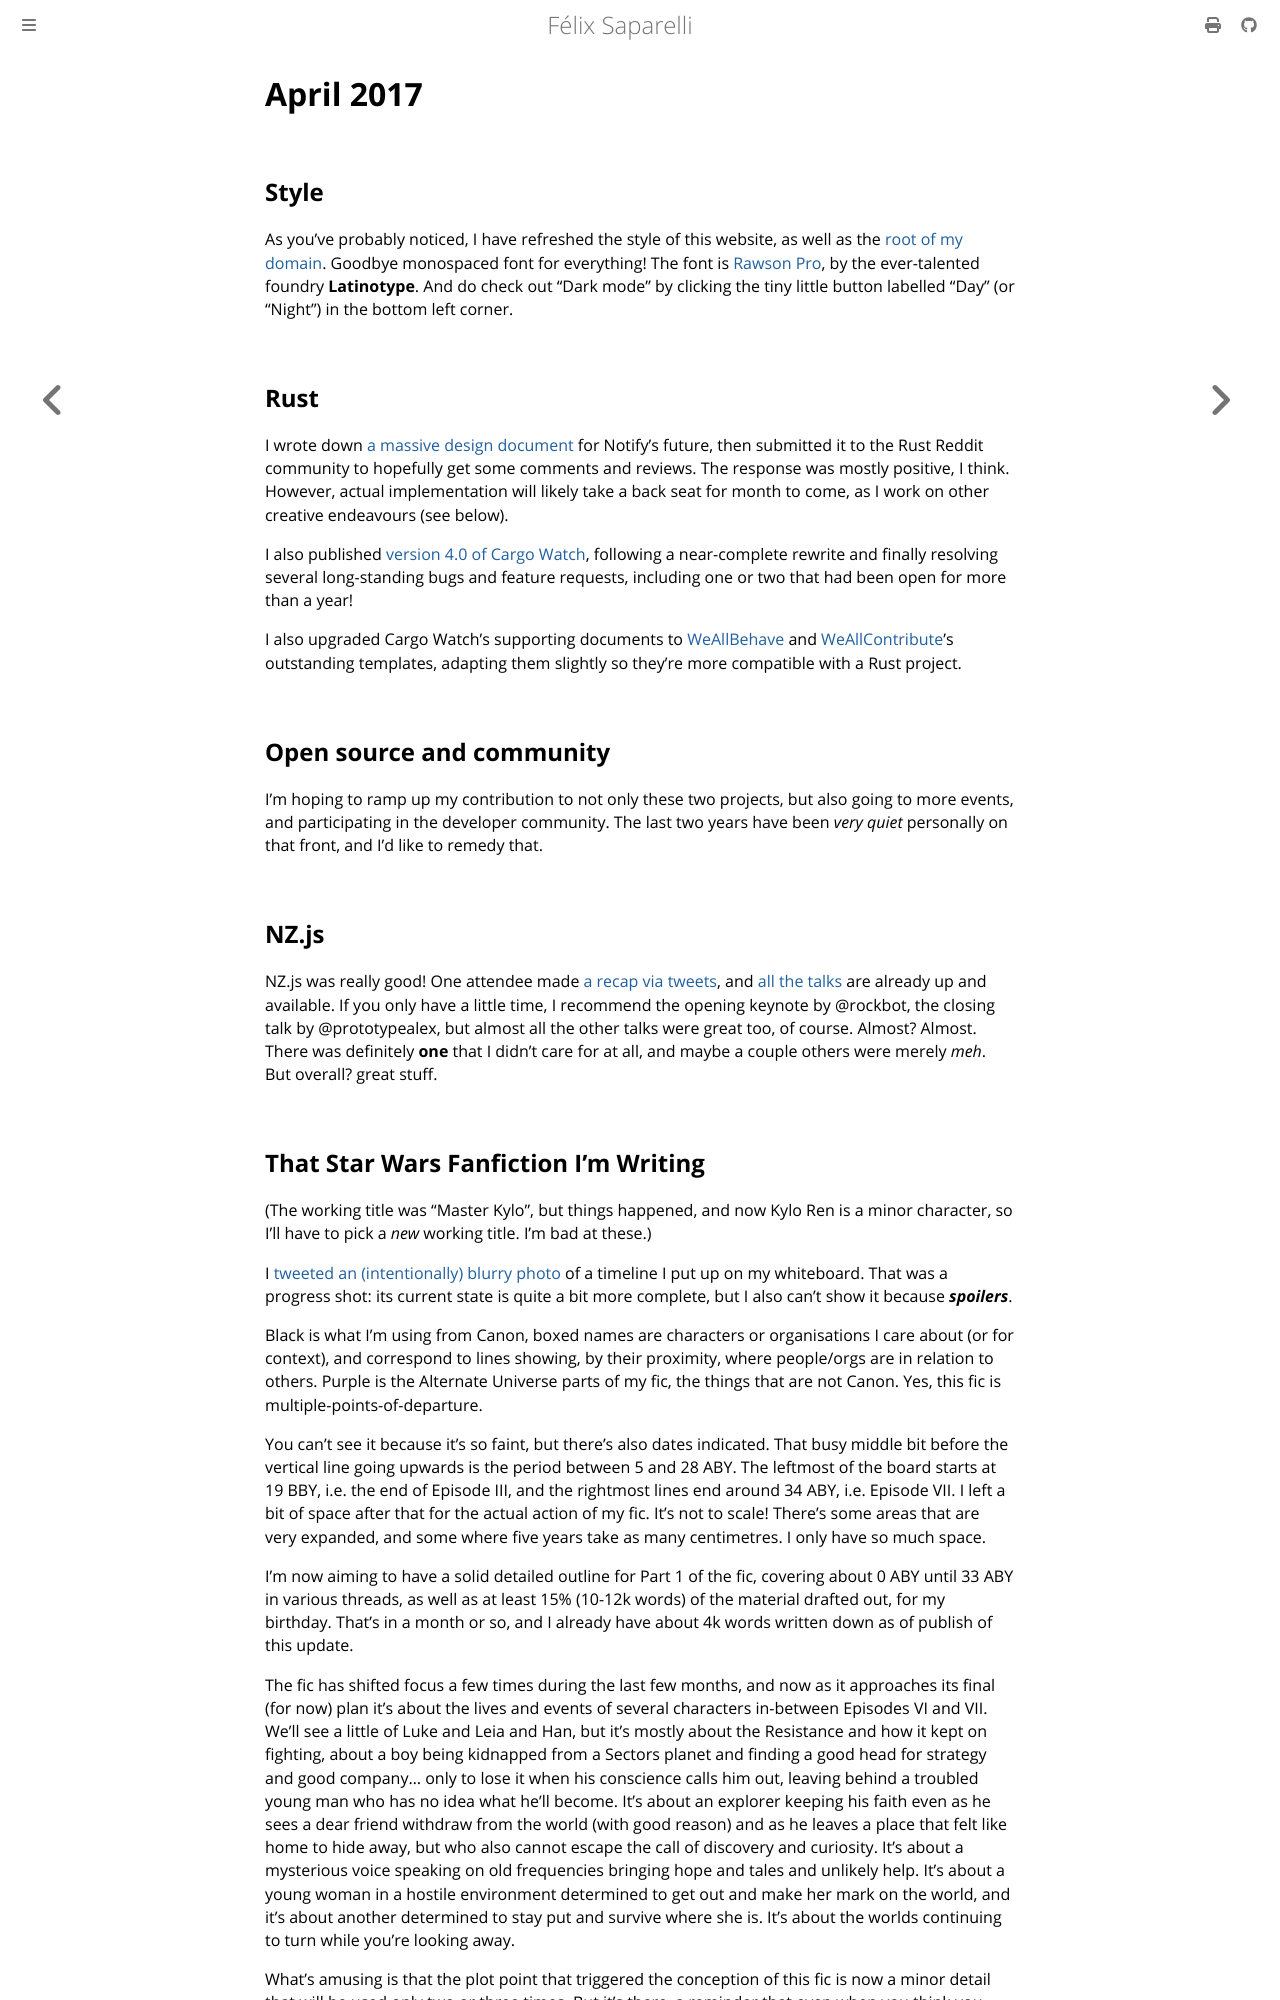

repository: passcod/blook · page: updates/dated/2017/april.html · generator: mdbook

# April 2017

## Style

As you've probably noticed, I have refreshed the style of this website, as well
as the [root of my domain][root]. Goodbye monospaced font for everything! The
font is [Rawson Pro], by the ever-talented foundry **Latinotype**. And do check
out "Dark mode" by clicking the tiny little button labelled "Day" (or "Night")
in the bottom left corner.

[root]: https://passcod.name
[Rawson Pro]: https://www.myfonts.com/fonts/latinotype/rawson

## Rust

I wrote down [a massive design document][desdoc] for Notify's future, then
submitted it to the Rust Reddit community to hopefully get some comments and
reviews. The response was mostly positive, I think. However, actual
implementation will likely take a back seat for month to come, as I work on
other creative endeavours (see below).

I also published [version 4.0 of Cargo Watch][watch4], following a
near-complete rewrite and finally resolving several long-standing bugs and
feature requests, including one or two that had been open for more than a year!

I also upgraded Cargo Watch's supporting documents to [WeAllBehave][wab] and
[WeAllContribute][wac]'s outstanding templates, adapting them slightly so
they're more compatible with a Rust project.

[desdoc]: https://github.com/passcod/notify/issues/117
[watch4]: https://github.com/passcod/cargo-watch/releases/tag/v4.0.0
[wab]: https://github.com/WeAllJS/weallbehave
[wac]: https://github.com/WeAllJS/weallcontribute

## Open source and community

I'm hoping to ramp up my contribution to not only these two projects, but also
going to more events, and participating in the developer community. The last
two years have been _very quiet_ personally on that front, and I'd like to
remedy that.

## NZ.js

NZ.js was really good! One attendee made [a recap via tweets][nzjs-recap], and
[all the talks][nzjs-talks] are already up and available. If you only have a
little time, I recommend the opening keynote by @rockbot, the closing talk by
@prototypealex, but almost all the other talks were great too, of course.
Almost? Almost. There was definitely **one** that I didn't care for at all, and
maybe a couple others were merely _meh_. But overall? great stuff.

[nzjs-recap]: https://storify.com/knfrances/nz-js-con-wellington-march-2017
[nzjs-talks]: http://conference.javascript.org.nz/schedule/
